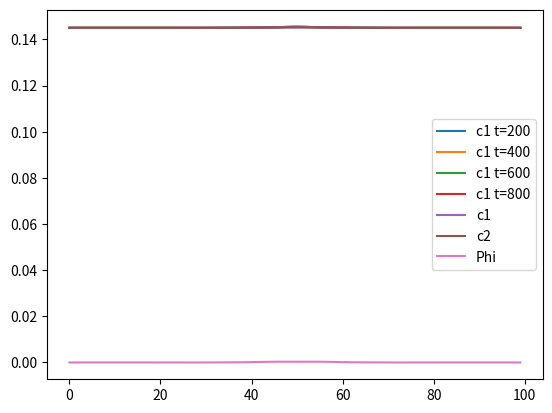

Write Python code to recreate this figure.
import numpy as np
import math
import matplotlib.pyplot as plt
from scipy import linalg
import time
import random
import sys
import matplotlib.cm as cm
import matplotlib.mlab as mlab
import matplotlib.pyplot as plt

class Ion:
	def __init__(self, c, cNew, D, z, name ):
		self.c = c                              # concentration
		self.cNew = cNew
		self.D = D                              # diffusion constant
		self.z = z 								# valence
		self.name = name                        # name of the ion
		self.dcdx = differentiate(c)

def differentiate(v):                           # x-values are between 0 and 1
	Nx = len(v)

	dv = np.zeros(Nx)
	dv[1:Nx-1] = (v[2:Nx]-v[:Nx-2])*Nx/2
	return(dv)

def integrate(v,xmin,xmax):
	Nx = len(v)
	V = np.zeros(Nx)
	Dx = (xmax-xmin)/Nx
	#V[:Nx-1] = (v[1:Nx]+v[:Nx-1])/(20)
	for i in range(0,Nx-1):
		V[i+1] = Dx*(v[i+1]+v[i])/2 + V[i]	
	return(V)

N = 100                                         # number of interior points
c1 = np.ones(N)*.145                           # initial concentration vector
c1[50] = 0.15
c2 = c1.copy()
z1 = 1                                         # valence
z2 = -1

D1 = 1.33e-1 #1.33e-9                                   # diffusion constant
D2 = 2.03e-1 #2.03e-9
lambda_n = 1.6                                 # tortuosity
#phi = np.zeros(N)                            # potential gradient



Ions = [Ion(c1,c1,D1,1,'sodium'),Ion(c1,c1, D2,-1,'cloride' )]




deltat = 1/20000
deltax = 1/(N)


def solveEquation(c1,c2,deltat,deltax): 
	c1New = c1.copy()
	c2New = c2.copy()
	alpha1 = deltat*D1/(deltax**2*lambda_n**2)
	alpha2 = deltat*D2/(deltax**2*lambda_n**2)
	
	for t in range(1000):
		dc1dx = differentiate(c1)
		#dc2dx = dc1dx.copy()                                                   # according to theory: dc1dx == dc2dx
		dc2dx = differentiate(c2)

		phi = -((z1*D1*dc1dx + z2*D2*dc2dx)/(z1**2*D1*c1 + z2**2*D2*c2 ))       # phi is the derivative of the potential
		Phi = integrate(phi,0,1)	                                           # Phi is the potential

		c1New[1:N-1] = c1[1:N-1] + alpha1*(c1[2:N]-2*c1[1:N-1]+c1[0:N-2]) \
		+ deltax*alpha1*z1/4*((c1[2:N] + c1[1:N-1])*(phi[2:N] + phi[1:N-1]) - (c1[1:N-1] + c1[0:N-2])*(phi[1:N-1] + phi[0:N-2]))

		c2New[1:N-1] = c2[1:N-1] + alpha2*(c2[2:N]-2*c2[1:N-1]+c2[0:N-2])\
		 + deltax*alpha2*z2/4*((c2[2:N] + c2[1:N-1])*(phi[2:N] + phi[1:N-1]) - (c2[1:N-1] + c2[0:N-2])*(phi[1:N-1] + phi[0:N-2]))





		#for i in range(1,N-2):
			#c1New[i] = c1[i]*(1-2*alpha1 + alpha1*z1*deltax**2*dphi[i]) + c1[i+1]*(alpha1 + alpha1*z1*deltax*phi[i]/2) + c1[i-1]*(alpha1 - alpha1*z1*deltax*phi[i]/2)
			#c2New[i] = c2[i]*(1-2*alpha2 + alpha2*z2*deltax**2*dphi[i]) + c2[i+1]*(alpha2 + alpha2*z2*deltax*phi[i]/2) + c2[i-1]*(alpha2 - alpha2*z2*deltax*phi[i]/2)

			#c1New[i] = c1[i] + alpha1*(c1[i+1]-2*c1[i]+c1[i-1]) + deltax*alpha1*z1/4*( ( c1[i+1]+c1[i] )*( phi[i+1]+phi[i] ) - ( c1[i]+c1[i-1] )*( phi[i]+phi[i-1] ))
			#c2New[i] = c2[i] + alpha2*(c2[i+1]-2*c2[i]+c2[i-1]) + deltax*alpha2*z2/4*( ( c2[i+1]+c2[i] )*( phi[i+1]+phi[i] ) - ( c2[i]+c2[i-1] )*( phi[i]+phi[i-1] ))

			#c1New[i] = c1[i] + alpha1*(c1[i+1]-2*c1[i]+c1[i-1]) + alpha1*z1/2*( ( c1[i+1]+c1[i] )*( Phi[i+1]-Phi[i] ) - ( c1[i]+c1[i-1] )*( Phi[i]-Phi[i-1] ))
			#c2New[i] = c2[i] + alpha2*(c2[i+1]-2*c2[i]+c2[i-1]) + alpha2*z2/2*( ( c2[i+1]+c2[i] )*( Phi[i+1]-Phi[i] ) - ( c2[i]+c2[i-1] )*( Phi[i]-Phi[i-1] ))


		c1 = c1New.copy()
		c2 = c2New.copy()
	

		if t%200 == 0:
			if t>0:
				plt.plot(c1,label='c1 t=%d' %t)	
	plt.legend()
	plt.show()
	return(c1, c2, Phi)

def solveEquation2(Ions,deltat,deltax):

	                                           # Phi is the potential
	for t in range(1000):

		phi = -((Ions[0].z*Ions[0].D*Ions[0].dcdx + Ions[1].z*Ions[1].D*Ions[1].dcdx)/(Ions[0].z**2*Ions[0].D*Ions[0].c + Ions[1].z**2*Ions[1].D*Ions[1].c))       # phi is the derivative of the potential
		Phi = integrate(phi,0,1)

		for I in Ions:
			alpha = deltat*I.D/(deltax**2*lambda_n**2)
			I.cNew[1:N-1] = I.c[1:N-1] + alpha*(I.c[2:N]-2*I.c[1:N-1]+I.c[0:N-2]) + deltax*alpha*I.z/4*( ( I.c[2:N]+I.c[1:N-1] )*( phi[2:N]+phi[1:N-1] ) - ( I.c[1:N-1]+I.c[0:N-2] )*( phi[1:N-1]+phi[0:N-2] ))
			I.c = I.cNew

		if t%200 == 0:
			if t>0:
				plt.plot(I.c,label='c1 t=%d' %t)
	print(t)
	return(Ions, Phi)

#[Ion1,Ion2], Phi = solveEquation2(Ions,deltat,deltax)

C1,C2,Phi = solveEquation(c1,c2, deltat, deltax)
print(np.sum(C1-C2))

plt.plot(C1,label='c1')	
plt.plot(C2, label = 'c2')
plt.legend()
plt.show()
plt.plot(Phi, label = 'Phi')
plt.legend()
plt.show()



sys.exit()



x = np.linspace(0,10,100)
y = integrate(x,0,10)

plt.plot(x,x**2/2)
plt.plot(x,y)
plt.show()
sys.exit()
# 
